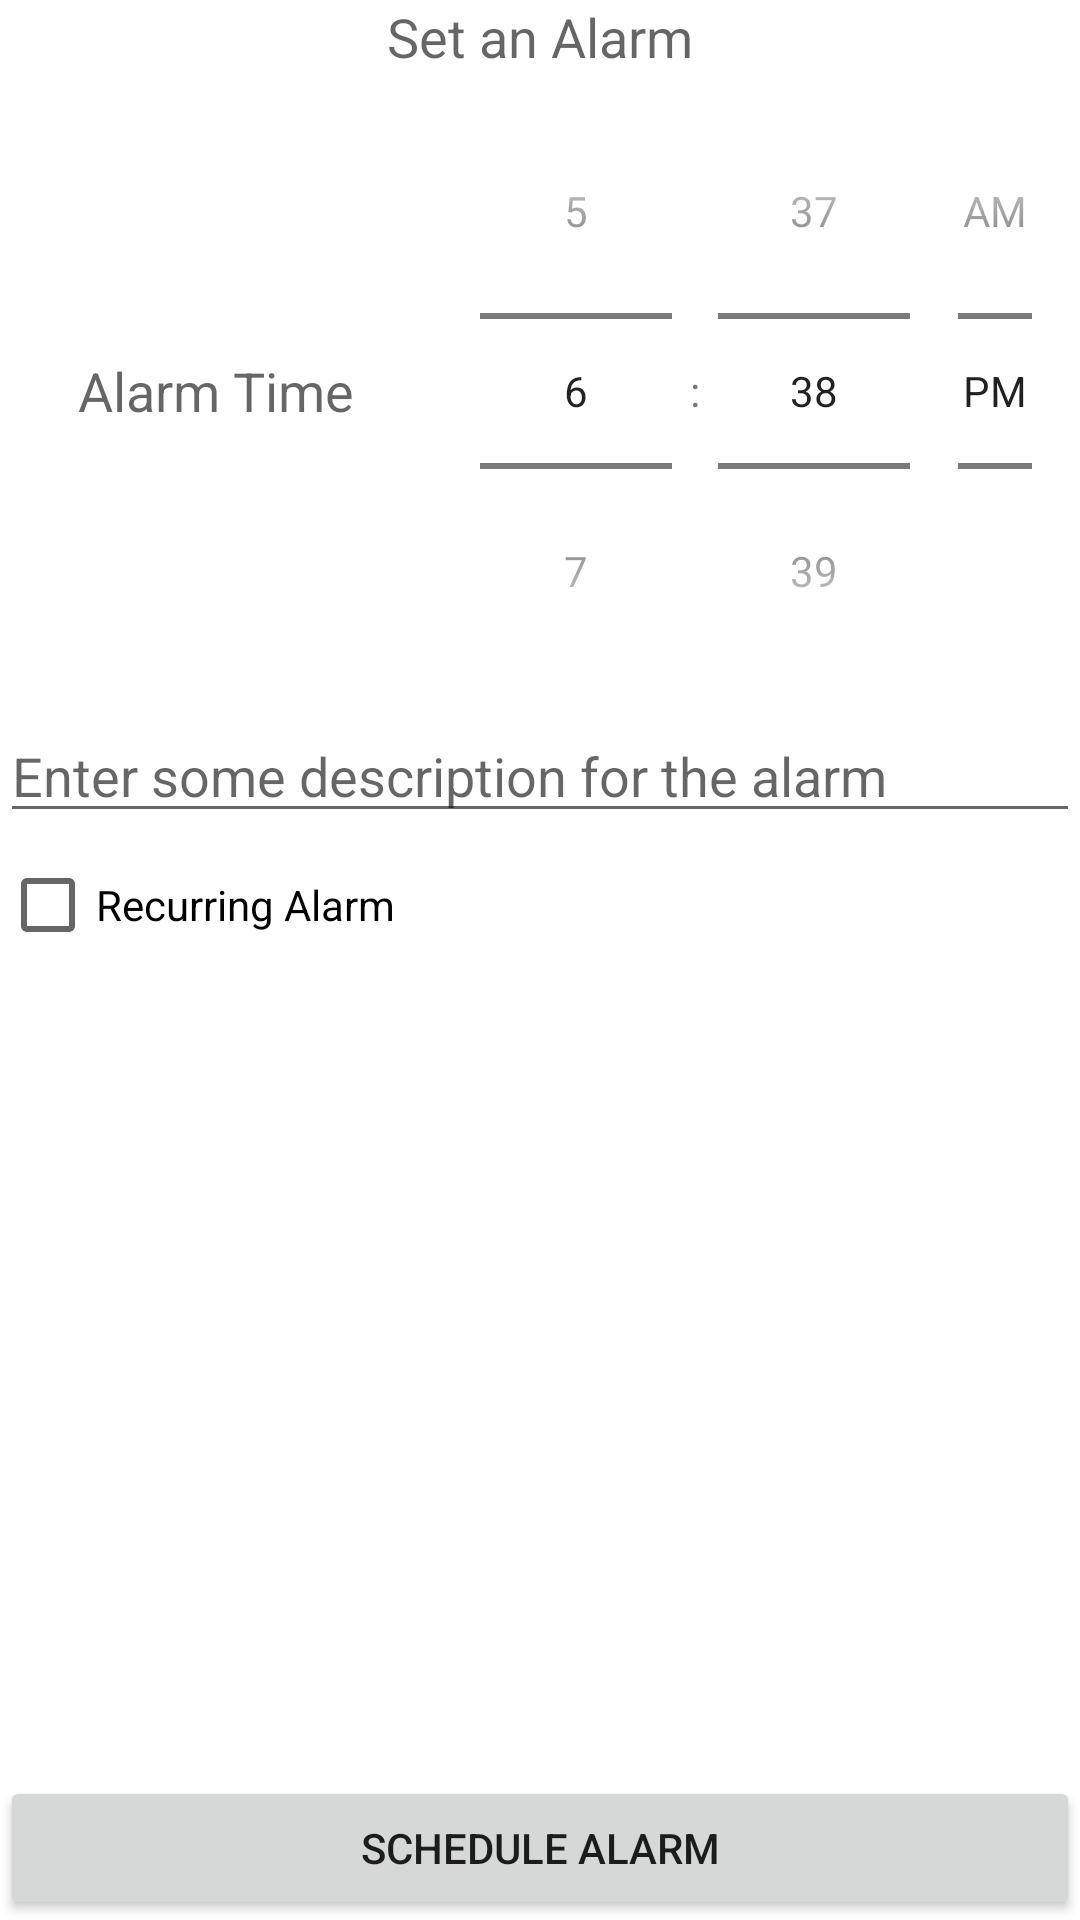

This screen was rendered from an Android layout file. Write that file and the resources it references.
<!-- AndroidManifest.xml: application theme Theme.Alarm_trial -->
<!-- res/layout/fragment_createalarm.xml -->
<?xml version="1.0" encoding="utf-8"?>
<LinearLayout
    xmlns:android="http://schemas.android.com/apk/res/android"
    xmlns:app="http://schemas.android.com/apk/res-auto"
    xmlns:tools="http://schemas.android.com/tools"
    android:layout_width="match_parent"
    android:layout_height="match_parent"
    android:orientation="vertical">

    <androidx.constraintlayout.widget.ConstraintLayout
        android:layout_width="match_parent"
        android:layout_height="match_parent">

        <TextView
            android:id="@+id/fragment_createalarm_scheduleAlarmHeading"
            android:layout_width="match_parent"
            android:layout_height="wrap_content"
            android:gravity="center_horizontal"
            android:text="Set an Alarm"
            android:textAlignment="center"
            android:textAppearance="@style/TextAppearance.AppCompat.Medium"
            app:layout_constraintTop_toTopOf="parent" />

        <LinearLayout
            android:id="@+id/fragment_createalarm_timePickerLayout"
            android:layout_width="match_parent"
            android:layout_height="wrap_content"
            android:orientation="horizontal"
            app:layout_constraintTop_toBottomOf="@+id/fragment_createalarm_scheduleAlarmHeading">

            <TextView
                android:layout_width="0dp"
                android:layout_height="wrap_content"
                android:layout_gravity="center"
                android:layout_weight="0.4"
                android:text="Alarm Time"
                android:textAlignment="center"
                android:textAppearance="@style/TextAppearance.AppCompat.Medium" />

            <TimePicker
                android:id="@+id/fragment_createalarm_timePicker"
                android:layout_width="0dp"
                android:layout_height="wrap_content"
                android:layout_weight="0.6"
                android:timePickerMode="spinner" />
        </LinearLayout>

        <EditText
            android:id="@+id/fragment_createalarm_title"
            android:layout_width="match_parent"
            android:layout_height="wrap_content"
            android:hint="Enter some description for the alarm"
            app:layout_constraintTop_toBottomOf="@+id/fragment_createalarm_timePickerLayout" />

        <CheckBox
            android:id="@+id/fragment_createalarm_recurring"
            android:layout_width="match_parent"
            android:layout_height="wrap_content"
            android:checked="false"
            android:text="Recurring Alarm"
            app:layout_constraintStart_toStartOf="parent"
            app:layout_constraintTop_toBottomOf="@+id/fragment_createalarm_title" />

        <LinearLayout
            android:id="@+id/fragment_createalarm_recurring_options"
            android:layout_width="match_parent"
            android:layout_height="wrap_content"
            android:orientation="horizontal"
            android:visibility="gone"
            app:layout_constraintTop_toBottomOf="@+id/fragment_createalarm_recurring">

            <CheckBox
                android:id="@+id/fragment_createalarm_checkMon"
                android:layout_width="wrap_content"
                android:layout_height="wrap_content"
                android:text="Mon" />

            <CheckBox
                android:id="@+id/fragment_createalarm_checkTue"
                android:layout_width="wrap_content"
                android:layout_height="wrap_content"
                android:text="Tue" />

            <CheckBox
                android:id="@+id/fragment_createalarm_checkWed"
                android:layout_width="wrap_content"
                android:layout_height="wrap_content"
                android:text="Wed" />

            <CheckBox
                android:id="@+id/fragment_createalarm_checkThu"
                android:layout_width="wrap_content"
                android:layout_height="wrap_content"
                android:text="Thu" />

            <CheckBox
                android:id="@+id/fragment_createalarm_checkFri"
                android:layout_width="wrap_content"
                android:layout_height="wrap_content"
                android:text="Fri" />

            <CheckBox
                android:id="@+id/fragment_createalarm_checkSat"
                android:layout_width="wrap_content"
                android:layout_height="wrap_content"
                android:text="Sat" />

            <CheckBox
                android:id="@+id/fragment_createalarm_checkSun"
                android:layout_width="wrap_content"
                android:layout_height="wrap_content"
                android:text="Sun" />

        </LinearLayout>

        <Button
            android:id="@+id/fragment_createalarm_scheduleAlarm"
            android:layout_width="match_parent"
            android:layout_height="wrap_content"
            android:layout_gravity="center"
            android:text="Schedule Alarm"
            app:layout_constraintBottom_toBottomOf="parent"
            tools:layout_editor_absoluteX="133dp" />

    </androidx.constraintlayout.widget.ConstraintLayout>

</LinearLayout>
<!-- resources referenced by this layout -->
<resources>
  <style name="Theme.Alarm_trial" parent="Theme.MaterialComponents.DayNight.DarkActionBar">
          
          <item name="colorPrimary">@color/purple_500</item>
          <item name="colorPrimaryVariant">@color/purple_700</item>
          <item name="colorOnPrimary">@color/white</item>
          
          <item name="colorSecondary">@color/teal_200</item>
          <item name="colorSecondaryVariant">@color/teal_700</item>
          <item name="colorOnSecondary">@color/black</item>
          
          <item name="android:statusBarColor" tools:targetApi="l">?attr/colorPrimaryVariant</item>
          
      </style>
  <!-- not gathered from this repository: default colours our renderer supplied (Android Studio template values) -->
  <color name="purple_500">#FF6200EE</color>
  <color name="purple_700">#FF3700B3</color>
  <color name="teal_200">#FF03DAC5</color>
  <color name="teal_700">#FF018786</color>
  <color name="black">#FF000000</color>
  <color name="white">#FFFFFFFF</color>
</resources>
